Run: headless pygame with SDL's dummy video driver; simulated clock (each Clock.tick advances the game by its frame time, no real sleeping); random seed 0; keys injected as events and as key.get_pressed() state; no mouse input.
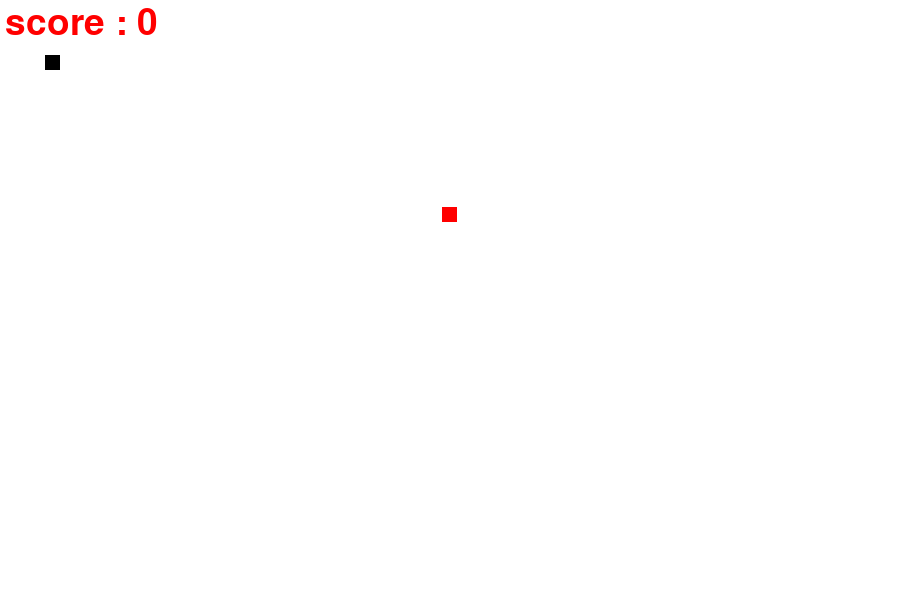
Frame 1 of 4 · flips 1–60 · no input
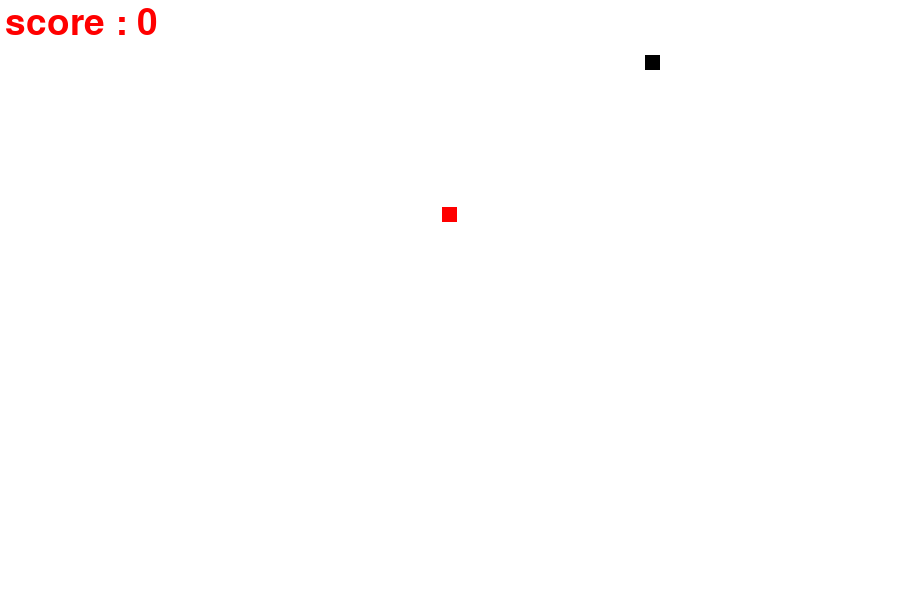
Frame 2 of 4 · flips 61–180 · tapped SPACE, RETURN · held RIGHT (→), D
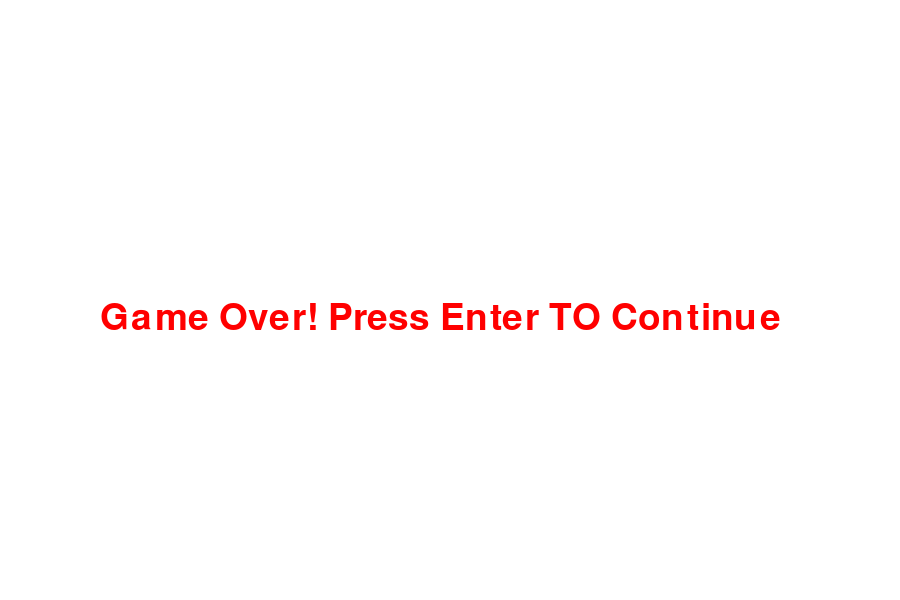
Frame 3 of 4 · flips 181–300 · held DOWN (↓), S
Frame 4 of 4 · flips 301–420 · held LEFT (←), A, UP (↑), W · screen unchanged from frame 3, image omitted

The pygame program that drew these frames:

import pygame
import random

pygame.init()

#colours

white = (255,255,255)
red = (255,0,0)
black =(0,0,0)



screen_width = 900
screen_height = 600

gamewindow=pygame.display.set_mode((screen_width,screen_height))
#Game Title
pygame.display.set_caption('SnakesWithHarry')
pygame.display.update()




clock = pygame.time.Clock()
font = pygame.font.SysFont(None, 55)



def text_score(text,color,x,y):
    screen_text = font.render(text, True, color)
    gamewindow.blit(screen_text,[x,y])




def plot_snake(gamewindow,color,snk_list,snake_size):

    for x,y in snk_list:
        pygame.draw.rect(gamewindow,black,[x,y,snake_size,snake_size])




def gameloop():
    
    #games specific varibales
    exit_game =False
    game_over = False

    snake_x=45
    snake_y=55
    snake_size=15
    food_size=15
    food_x = random.randint(10,screen_width//2)
    food_y = random.randint(10,screen_height//2)
    score=0
    init_velocity = 5
    velocity_x =0
    velocity_y =0
    fps=60

    snk_list = []
    snk_length = 1




#game loop
    while not exit_game:

   

        if game_over:
            gamewindow.fill(white)
            text_score("Game Over! Press Enter TO Continue", red,100,screen_height//2)
            for event in pygame.event.get():
                if event.type == pygame.QUIT:
                    exit_game=True
                    
                if event.type ==pygame.KEYDOWN:
                    
                    if event.key == pygame.K_RETURN:

                        gameloop()

        else:

            for event in pygame.event.get():
                if event.type == pygame.QUIT:
                    exit_game=True

                if event.type == pygame.KEYDOWN:

                    if event.key ==pygame.K_RIGHT:
                        velocity_x = init_velocity
                        velocity_y=0

                    if event.key ==pygame.K_LEFT:
                        velocity_x = - init_velocity
                        velocity_y = 0

                    if event.key ==pygame.K_DOWN:
                        velocity_y =  init_velocity
                        velocity_x= 0
                        
                    if event.key ==pygame.K_UP:
                        velocity_y = -init_velocity
                        velocity_x = 0

            snake_x += velocity_x
            snake_y +=velocity_y

            if abs(snake_x - food_x) < 15 and abs(snake_y-food_y)<15:
                food_x = random.randint(10,screen_width//2)
                food_y = random.randint(10,screen_height//2)
                score+=1
                snk_length +=5
                
            



            gamewindow.fill(white)
            text_score(f'score : {score*10}',red, 5, 5)

            pygame.draw.rect(gamewindow,red,[food_x,food_y,food_size,food_size])

            head=[]
            head.append(snake_x)
            head.append(snake_y)
            snk_list.append(head)

            if len(snk_list)>snk_length:
                del snk_list[0]


            if snake_x > screen_width or snake_y >screen_height or snake_x < 0 or snake_y<0 or head in snk_list[0:-1]:
                game_over=True


            plot_snake(gamewindow,black,snk_list,snake_size)

            # pygame.draw.rect(gamewindow,black,[snake_x,snake_y,snake_size,snake_size])

        pygame.display.update()

        clock.tick(fps)

    pygame.quit()
    quit()


gameloop()
